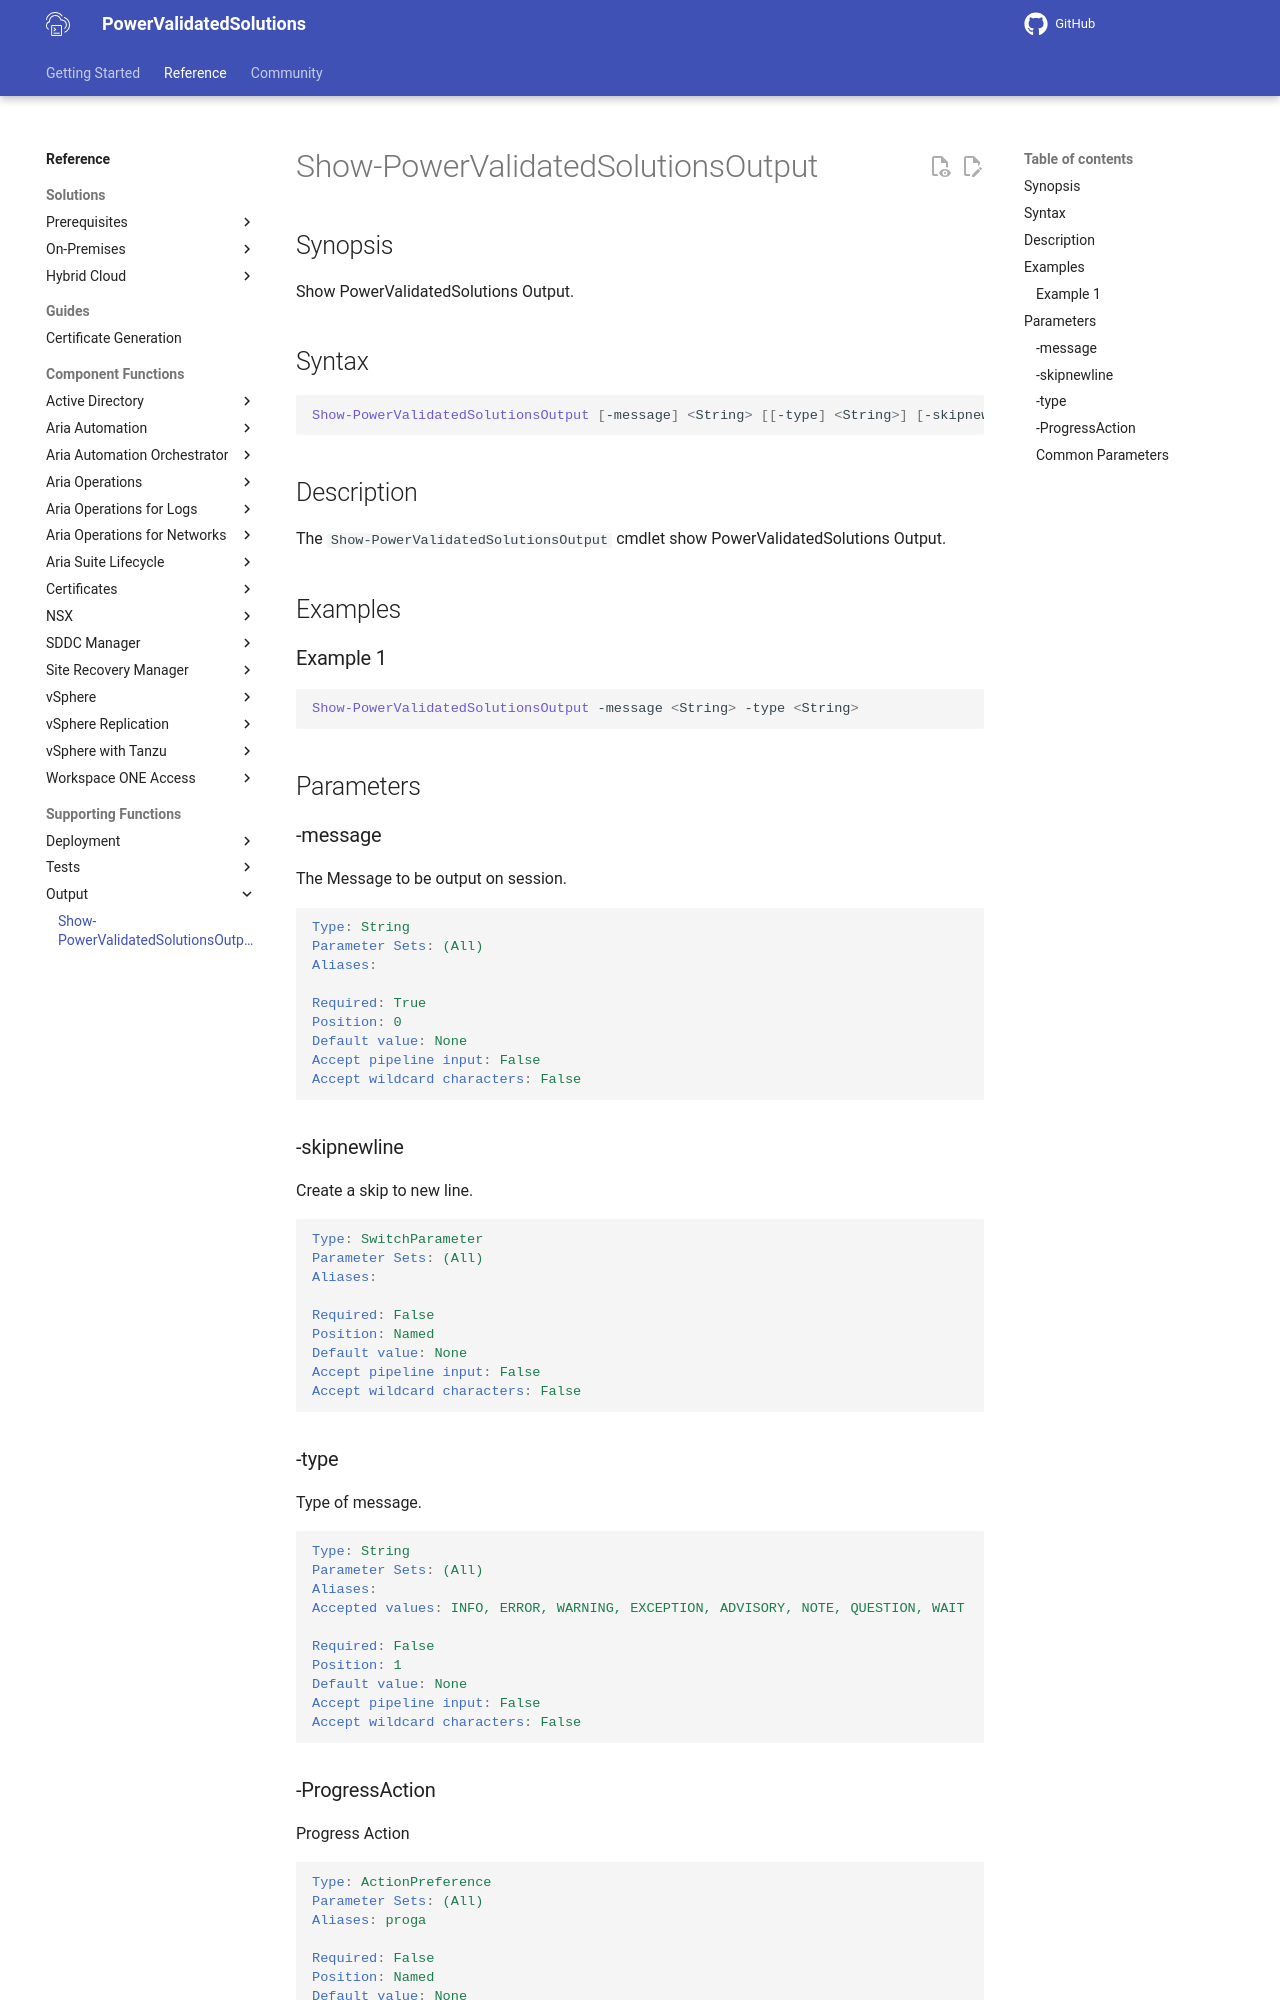

repository: vmware/power-validated-solutions-for-cloud-foundation · page: documentation/functions/supporting/Show-PowerValidatedSolutionsOutput/index.html · generator: mkdocs

# Show-PowerValidatedSolutionsOutput

## Synopsis

Show PowerValidatedSolutions Output.

## Syntax

```powershell
Show-PowerValidatedSolutionsOutput [-message] <String> [[-type] <String>] [-skipnewline] [-ProgressAction <ActionPreference>] [<CommonParameters>]
```

## Description

The `Show-PowerValidatedSolutionsOutput` cmdlet show PowerValidatedSolutions Output.

## Examples

### Example 1

```powershell
Show-PowerValidatedSolutionsOutput -message <String> -type <String>
```

## Parameters

### -message

The Message to be output on session.

```yaml
Type: String
Parameter Sets: (All)
Aliases:

Required: True
Position: 0
Default value: None
Accept pipeline input: False
Accept wildcard characters: False
```

### -skipnewline

Create a skip to new line.

```yaml
Type: SwitchParameter
Parameter Sets: (All)
Aliases:

Required: False
Position: Named
Default value: None
Accept pipeline input: False
Accept wildcard characters: False
```

### -type

Type of message.

```yaml
Type: String
Parameter Sets: (All)
Aliases:
Accepted values: INFO, ERROR, WARNING, EXCEPTION, ADVISORY, NOTE, QUESTION, WAIT

Required: False
Position: 1
Default value: None
Accept pipeline input: False
Accept wildcard characters: False
```
